The GitHub repository fominykhartur/bottles_dataset contains a labelled image folder "bottles_sized" with 17 categories: armanyak, balzamy, beer bottle, beer can, brendi, pink champagne, white champagne, cider, konyak, liker, rom, tekila, viski, vodka, pink wine, red wine, white wine. Examples follow, each with its label.

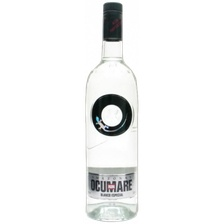
Label: rom

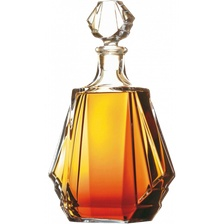
Label: konyak

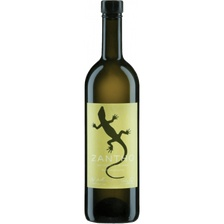
Label: white wine

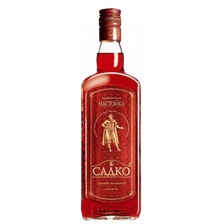
Label: balzamy

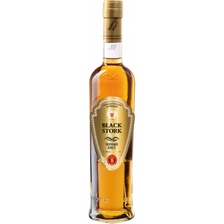
Label: brendi

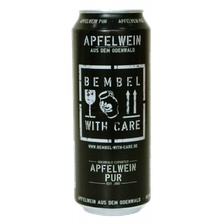
Label: cider
